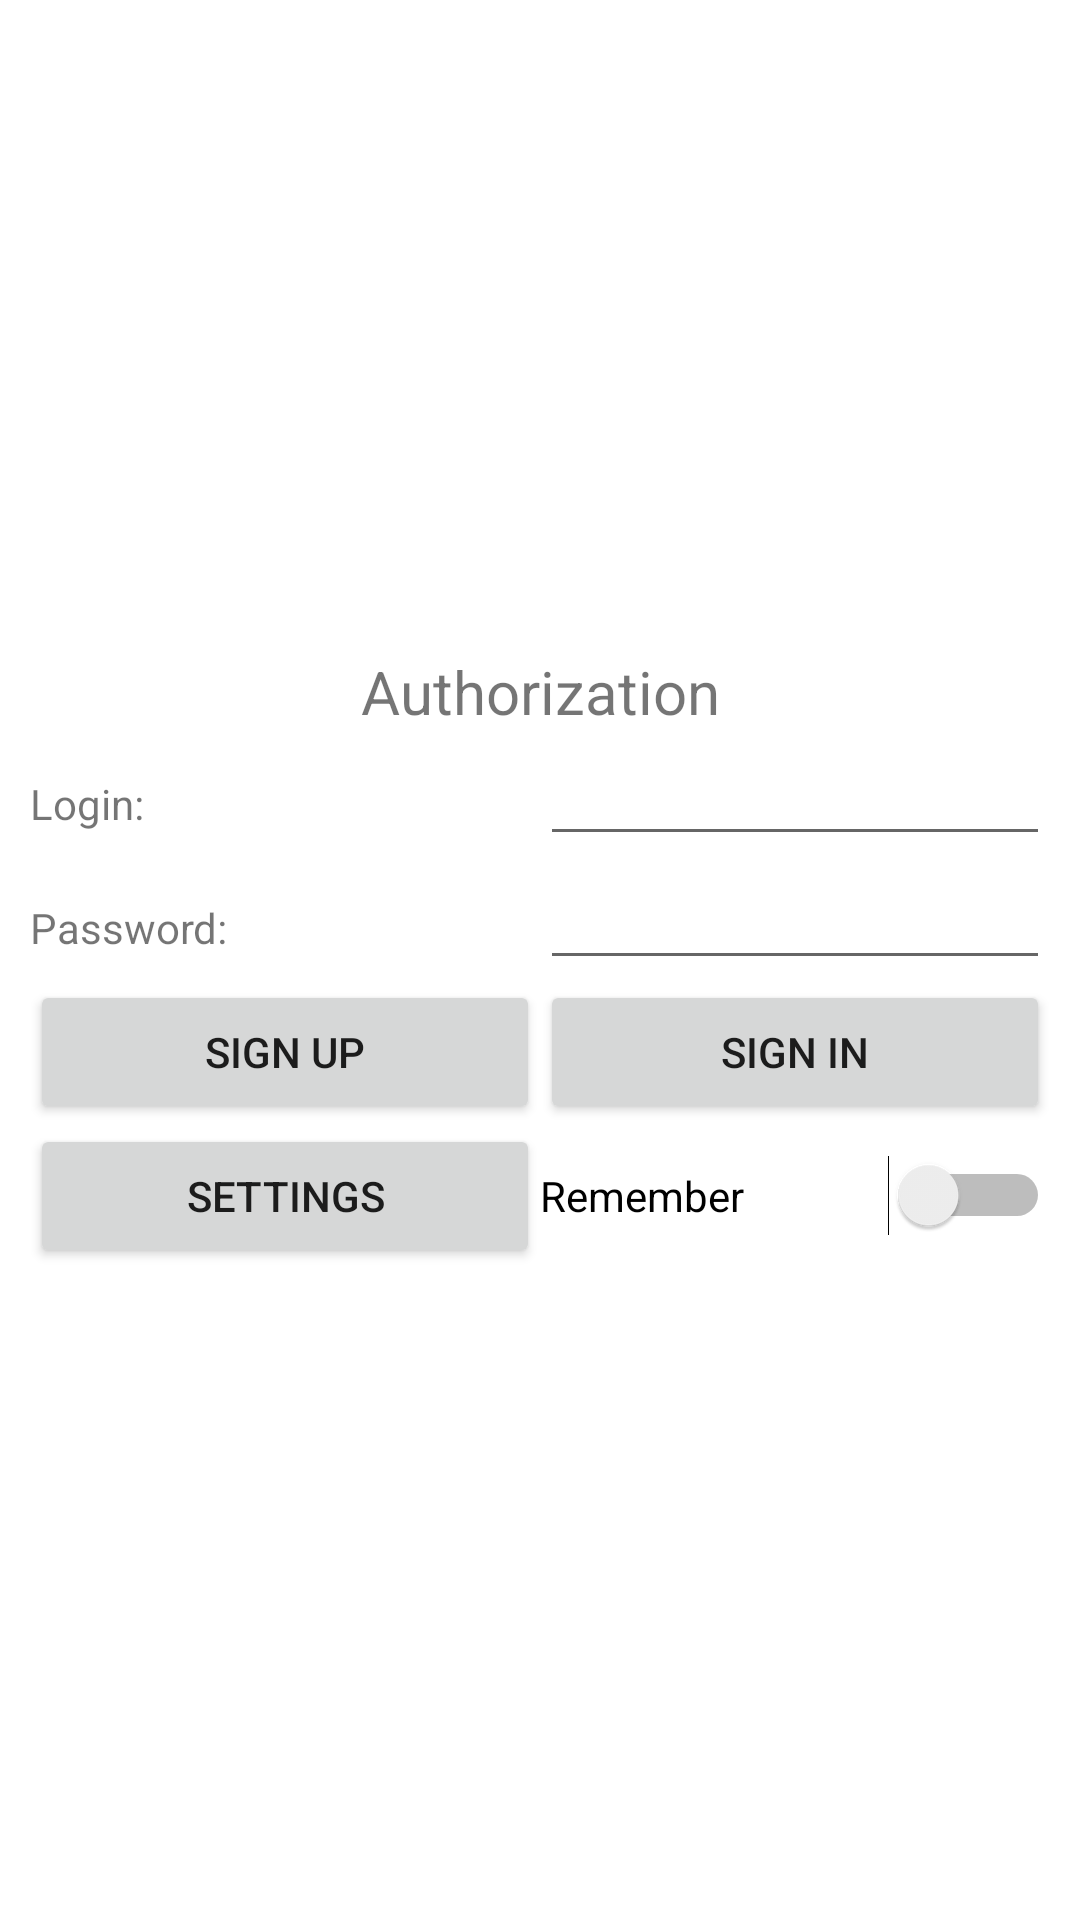

Write the Android layout XML for this screen, with the resource values it uses.
<!-- AndroidManifest.xml: application theme Theme.Lab19GraphAPIOmelko -->
<!-- res/layout/activity_sign_in.xml -->
<?xml version="1.0" encoding="utf-8"?>
<LinearLayout xmlns:android="http://schemas.android.com/apk/res/android"
    android:layout_width="match_parent"
    android:layout_height="match_parent"
    android:gravity="center"
    android:orientation="vertical"
    android:padding="10dp">

    <TextView
        android:id="@+id/tvTitleSignIn"
        android:layout_width="match_parent"
        android:layout_height="wrap_content"
        android:layout_weight="0"
        android:gravity="center"
        android:text="@string/tvSignInTitle"
        android:textSize="20sp" />

    <LinearLayout
        android:layout_width="match_parent"
        android:layout_height="wrap_content"
        android:layout_weight="0"
        android:orientation="horizontal">

        <TextView
            android:id="@+id/tvLoginSignIn"
            android:layout_width="match_parent"
            android:layout_height="wrap_content"
            android:layout_weight="1"
            android:text="@string/tvLogin" />

        <EditText
            android:id="@+id/etLoginSignIn"
            android:layout_width="match_parent"
            android:layout_height="wrap_content"
            android:layout_weight="1"
            android:ems="10"
            android:inputType="textPersonName" />
    </LinearLayout>

    <LinearLayout
        android:layout_width="match_parent"
        android:layout_height="wrap_content"
        android:layout_weight="0"
        android:orientation="horizontal">

        <TextView
            android:id="@+id/tvPasswordSignIn"
            android:layout_width="match_parent"
            android:layout_height="wrap_content"
            android:layout_weight="1"
            android:text="@string/tvPassword" />

        <EditText
            android:id="@+id/etPasswordSignIn"
            android:layout_width="match_parent"
            android:layout_height="wrap_content"
            android:layout_weight="1"
            android:ems="10"
            android:inputType="textPersonName" />
    </LinearLayout>

    <LinearLayout
        android:layout_width="match_parent"
        android:layout_height="wrap_content"
        android:layout_weight="0"
        android:orientation="horizontal">

        <Button
            android:id="@+id/btnRegisterSignIn"
            android:layout_width="match_parent"
            android:layout_height="wrap_content"
            android:layout_weight="1"
            android:text="@string/btnRegister" />

        <Button
            android:id="@+id/btnLoginSignIn"
            android:layout_width="match_parent"
            android:layout_height="wrap_content"
            android:layout_weight="1"
            android:onClick="onBtnLoginClick"
            android:text="@string/btnLogin" />
    </LinearLayout>

    <LinearLayout
        android:layout_width="match_parent"
        android:layout_height="wrap_content"
        android:layout_weight="0"
        android:orientation="horizontal">

        <Button
            android:id="@+id/btnSettingSignIn"
            android:layout_width="match_parent"
            android:layout_height="wrap_content"
            android:layout_weight="1"
            android:onClick="onBtnSettingClick"
            android:text="@string/btnSetting" />

        <Switch
            android:id="@+id/swtRemPasSignIn"
            android:layout_width="match_parent"
            android:layout_height="wrap_content"
            android:layout_weight="1"
            android:text="@string/swtRemPas" />
    </LinearLayout>

</LinearLayout>
<!-- resources referenced by this layout -->
<resources>
  <string name="btnLogin">Sign in</string>
  <string name="btnRegister">Sign up</string>
  <string name="btnSetting">Settings</string>
  <string name="swtRemPas">Remember</string>
  <string name="tvLogin">Login:</string>
  <string name="tvPassword">Password:</string>
  <string name="tvSignInTitle">Authorization</string>
  <style name="Theme.Lab19GraphAPIOmelko" parent="Theme.MaterialComponents.DayNight.DarkActionBar">
          
          <item name="colorPrimary">@color/purple_500</item>
          <item name="colorPrimaryVariant">@color/purple_700</item>
          <item name="colorOnPrimary">@color/white</item>
          
          <item name="colorSecondary">@color/teal_200</item>
          <item name="colorSecondaryVariant">@color/teal_700</item>
          <item name="colorOnSecondary">@color/black</item>
          
          <item name="android:statusBarColor" tools:targetApi="l">?attr/colorPrimaryVariant</item>
          
      </style>
  <!-- not gathered from this repository: default colours our renderer supplied (Android Studio template values) -->
  <color name="purple_500">#FF6200EE</color>
  <color name="purple_700">#FF3700B3</color>
  <color name="teal_200">#FF03DAC5</color>
  <color name="teal_700">#FF018786</color>
  <color name="black">#FF000000</color>
  <color name="white">#FFFFFFFF</color>
</resources>
